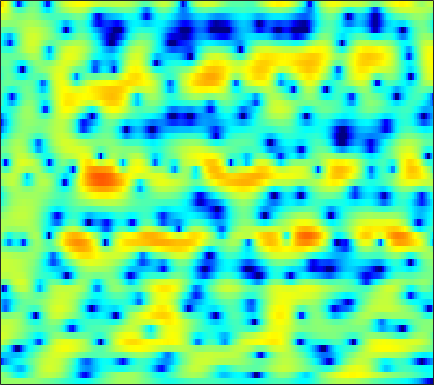

The data file committed next to this chart (first rows):
0.65286, 0.74787, 0.84081, 0.90043, 0.92774, 0.93979, 0.9385, 0.92435, 0.90006, 0.86361, 0.82564, 0.79036, 0.73938, 0.67622, 0.61615, 0.51511, 0.38708, 0.27089, 0.094375, -0.11028, -0.34131, -0.53006, -0.80678, -1.0976
0.7253, 0.342, -0.2749, -1.02, -1.661, -2.609, -3.609, -4.317, -5.022, -5.219, -4.791, -4.152, -3.083, -1.974, -1.189, -0.2591, 0.5252, 1.016, 1.54, 1.927, 2.183, 2.292, 2.335, 2.257
-2.812, -3.196, -3.722, -4.31, -4.824, -5.641, -6.618, -7.412, -8.348, -8.696, -8.023, -6.951, -5.208, -3.468, -2.281, -0.8888, 0.2785, 1.016, 1.827, 2.454, 2.917, 3.157, 3.341, 3.372
-15.1, -12.57, -10.23, -8.666, -7.806, -6.933, -6.253, -5.808, -5.244, -4.648, -3.992, -3.445, -2.671, -1.851, -1.227, -0.4062, 0.3784, 0.9239, 1.579, 2.138, 2.594, 2.863, 3.116, 3.24
-7.464, -7.531, -7.589, -7.688, -7.801, -7.978, -8.083, -8.046, -7.748, -7.15, -6.277, -5.532, -4.484, -3.434, -2.679, -1.708, -0.807, -0.1776, 0.5975, 1.293, 1.903, 2.307, 2.765, 3.132
-1.544, -2.348, -3.652, -5.317, -6.931, -9.85, -14.46, -20.67, -23.7, -14.75, -10.51, -8.48, -6.589, -5.255, -4.491, -3.669, -2.94, -2.389, -1.592, -0.7083, 0.2227, 0.9203, 1.814, 2.625
2.823, 2.327, 1.567, 0.6979, -0.01047, -0.9605, -1.846, -2.396, -2.937, -3.247, -3.446, -3.629, -4.076, -4.849, -5.764, -7.654, -10.58, -13.4, -13.87, -9.373, -5.482, -3.28, -1.027, 0.6581
3.453, 3.329, 3.085, 2.75, 2.455, 2.019, 1.551, 1.184, 0.6631, 0.1062, -0.4957, -0.997, -1.743, -2.617, -3.341, -4.376, -5.315, -5.777, -5.785, -5.043, -3.877, -2.94, -1.782, -0.8344
2.751, 2.833, 2.838, 2.74, 2.605, 2.358, 2.029, 1.739, 1.296, 0.7959, 0.2514, -0.1747, -0.7464, -1.299, -1.661, -2.043, -2.283, -2.351, -2.286, -2.047, -1.705, -1.426, -1.103, -0.9015
2.331, 2.413, 2.446, 2.412, 2.344, 2.178, 1.922, 1.667, 1.222, 0.638, -0.1003, -0.7521, -1.719, -2.764, -3.494, -4.213, -4.389, -4.129, -3.391, -2.426, -1.479, -0.8517, -0.1729, 0.2717
0.1829, -0.01323, -0.1373, -0.07136, 0.06656, 0.296, 0.4789, 0.5172, 0.3943, 0.0001136, -0.7302, -1.563, -3.168, -5.617, -8.377, -15.05, -23.94, -13.19, -7.093, -3.644, -1.347, -0.08307, 1.178, 2.074
-8.049, -10.43, -12.03, -9.898, -7.671, -5.251, -3.499, -2.562, -1.742, -1.319, -1.234, -1.371, -1.751, -2.288, -2.699, -3.053, -2.969, -2.586, -1.73, -0.673, 0.3954, 1.132, 1.985, 2.664
-8.411, -9.835, -10.65, -9.609, -8.194, -6.253, -4.601, -3.592, -2.538, -1.785, -1.288, -1.059, -0.9022, -0.8397, -0.8238, -0.7856, -0.6627, -0.4907, -0.1619, 0.2636, 0.7594, 1.165, 1.71, 2.2
-5.681, -6.277, -6.387, -5.787, -5.044, -3.845, -2.668, -1.893, -1.026, -0.4114, -0.04213, 0.08162, 0.04161, -0.1877, -0.4397, -0.8412, -1.213, -1.373, -1.351, -1.017, -0.4267, 0.09145, 0.8109, 1.488
-10.44, -19.16, -14.32, -7.143, -4.211, -1.573, 0.2085, 1.166, 2.037, 2.516, 2.6, 2.427, 1.848, 0.8383, -0.2508, -2.234, -5.009, -7.522, -9.361, -7.102, -4.005, -2.179, -0.3847, 0.8691
-0.3582, -0.8667, -0.8164, -0.0929, 0.6625, 1.673, 2.505, 2.993, 3.401, 3.524, 3.363, 3.03, 2.3, 1.2, 0.107, -1.694, -3.855, -5.457, -6.525, -5.738, -4.176, -3.068, -1.919, -1.217
2.455, 2.333, 2.279, 2.321, 2.412, 2.569, 2.713, 2.772, 2.76, 2.62, 2.338, 2.024, 1.479, 0.7831, 0.1807, -0.68, -1.508, -2.085, -2.712, -3.128, -3.419, -3.601, -3.837, -4.147
2.945, 2.906, 2.859, 2.827, 2.802, 2.757, 2.692, 2.613, 2.459, 2.24, 1.941, 1.66, 1.207, 0.6754, 0.2256, -0.4589, -1.182, -1.765, -2.59, -3.465, -4.341, -4.99, -5.849, -6.589
2.917, 2.916, 2.895, 2.858, 2.813, 2.725, 2.608, 2.511, 2.362, 2.172, 1.937, 1.73, 1.388, 0.97, 0.6022, 0.0029, -0.7493, -1.413, -2.467, -3.788, -5.415, -6.892, -9.268, -11.81
2.201, 2.221, 2.188, 2.095, 2.012, 1.912, 1.798, 1.716, 1.598, 1.502, 1.412, 1.359, 1.288, 1.164, 1.012, 0.7284, 0.2293, -0.2615, -1.127, -2.283, -3.813, -5.223, -7.585, -10.4
-0.06044, -0.2149, -0.588, -0.9786, -1.17, -1.282, -1.326, -1.403, -1.608, -1.809, -1.803, -1.593, -1.013, -0.31, 0.1365, 0.5464, 0.7042, 0.601, 0.2465, -0.3034, -0.9731, -1.443, -1.903, -2.049
-1.925, -3.311, -6.361, -10.17, -10.65, -7.919, -5.875, -5.459, -6.271, -9.283, -14.8, -13.01, -6.637, -2.823, -1.039, 0.3291, 0.9499, 0.9786, 0.5248, -0.2888, -1.313, -2.039, -2.438, -1.867
0.6155, -0.5596, -2.524, -4.322, -4.634, -3.762, -2.733, -2.334, -2.367, -2.854, -3.13, -2.738, -1.389, 0.08579, 0.9642, 1.647, 1.648, 1.252, 0.0659, -2.037, -5.534, -10.16, -31.78, -10.63
1.956, 1.671, 1.276, 0.9919, 0.8598, 0.806, 0.861, 0.9358, 0.9973, 1.074, 1.173, 1.27, 1.411, 1.519, 1.488, 1.284, 0.7977, 0.2153, -0.8333, -2.226, -3.742, -4.803, -5.787, -5.902
1.674, 1.748, 1.825, 1.91, 1.963, 2.047, 2.134, 2.192, 2.249, 2.272, 2.252, 2.21, 2.081, 1.867, 1.617, 1.153, 0.5372, -0.05928, -1.009, -2.156, -3.456, -4.549, -6.155, -7.968
0.4609, 0.8063, 1.236, 1.602, 1.847, 2.131, 2.351, 2.473, 2.592, 2.643, 2.62, 2.551, 2.382, 2.109, 1.844, 1.369, 0.7544, 0.2009, -0.6908, -1.757, -3.071, -4.213, -6.075, -8.477
-1.505, -0.8634, -0.09344, 0.5716, 1.005, 1.485, 1.865, 2.087, 2.298, 2.421, 2.458, 2.423, 2.306, 2.096, 1.879, 1.508, 1.03, 0.6057, -0.06158, -0.8355, -1.726, -2.456, -3.491, -4.525
-3.685, -2.685, -1.534, -0.5675, 0.03437, 0.6855, 1.189, 1.479, 1.753, 1.918, 1.993, 2.001, 1.948, 1.835, 1.702, 1.477, 1.19, 0.9241, 0.5132, 0.0286, -0.5004, -0.9358, -1.51, -2.062
-4.954, -3.564, -2.068, -0.9115, -0.236, 0.4543, 0.9302, 1.169, 1.355, 1.436, 1.44, 1.422, 1.382, 1.351, 1.327, 1.286, 1.219, 1.13, 0.9645, 0.7126, 0.3876, 0.0899, -0.3563, -0.8456
-3.242, -2.01, -0.708, 0.2593, 0.7769, 1.241, 1.434, 1.416, 1.228, 0.8844, 0.4881, 0.2285, 0.04843, 0.1085, 0.3202, 0.6817, 1.052, 1.271, 1.436, 1.45, 1.27, 1.038, 0.5529, -0.09633
0.3673, 0.9877, 1.688, 2.194, 2.449, 2.548, 2.354, 1.975, 1.078, -0.354, -2.358, -4.111, -5.651, -4.736, -3.125, -1.057, 0.4522, 1.242, 1.875, 2.128, 2.064, 1.831, 1.303, 0.494
1.546, 1.699, 1.941, 2.22, 2.433, 2.597, 2.53, 2.237, 1.361, -0.1764, -2.655, -5.229, -8.254, -6.439, -3.785, -1.192, 0.4397, 1.156, 1.626, 1.616, 1.333, 0.9556, 0.3974, -0.2322
-1.113, -1.944, -2.519, -1.846, -0.7865, 0.7038, 1.851, 2.393, 2.681, 2.581, 2.234, 1.913, 1.601, 1.518, 1.612, 1.733, 1.698, 1.425, 0.7526, -0.364, -1.882, -3.14, -4.404, -4.448
-4.587, -8.134, -15.99, -9.806, -5.088, -1.259, 1.056, 2.193, 3.208, 3.703, 3.855, 3.813, 3.59, 3.243, 2.865, 2.265, 1.463, 0.6862, -0.6986, -2.632, -5.617, -9.118, -16.82, -12.79
-1.736, -2.103, -2.219, -1.676, -0.9476, 0.2142, 1.268, 1.915, 2.51, 2.798, 2.771, 2.562, 2.047, 1.298, 0.5929, -0.4436, -1.518, -2.209, -3.039, -3.695, -4.227, -4.426, -4.368, -3.709
-0.9842, -0.7588, -0.3738, 0.1194, 0.5308, 1.089, 1.581, 1.858, 2.036, 1.989, 1.654, 1.174, 0.203, -1.228, -2.615, -4.977, -7.727, -9.394, -9.283, -7.327, -5.279, -3.992, -2.559, -1.325
-2.833, -2.183, -1.326, -0.5353, 0.01989, 0.6448, 1.143, 1.396, 1.562, 1.473, 1.108, 0.6218, -0.3649, -1.832, -3.301, -6.003, -9.661, -12.27, -11.47, -7.776, -4.816, -3.126, -1.366, -6.9303e-05
-6.854, -5.617, -4.127, -2.818, -1.964, -0.9991, -0.241, 0.194, 0.5895, 0.752, 0.681, 0.484, 0.0221, -0.6297, -1.219, -2.027, -2.685, -2.968, -2.879, -2.327, -1.491, -0.7854, 0.1393, 0.9673
-11.16, -9.392, -7.23, -5.34, -4.136, -2.756, -1.663, -1.008, -0.3457, 0.1104, 0.3655, 0.4355, 0.3999, 0.2531, 0.08455, -0.1358, -0.3207, -0.4019, -0.3801, -0.2112, 0.1053, 0.3998, 0.8548, 1.321
-15.23, -12.11, -8.938, -6.53, -5.095, -3.495, -2.233, -1.464, -0.6408, -0.02739, 0.4028, 0.605, 0.7377, 0.7346, 0.6526, 0.4761, 0.2471, 0.09761, -0.07037, -0.1336, -0.03161, 0.1503, 0.5264, 1.012
-10.72, -9.052, -7.072, -5.402, -4.319, -3.079, -1.989, -1.268, -0.4472, 0.2196, 0.7148, 0.962, 1.124, 1.062, 0.8927, 0.4637, -0.1512, -0.716, -1.556, -2.283, -2.618, -2.423, -1.621, -0.435
-4.844, -4.757, -4.596, -4.321, -4.025, -3.48, -2.702, -2.014, -1.056, -0.1686, 0.529, 0.9011, 1.145, 1.085, 0.818, 0.1303, -1.002, -2.261, -4.655, -8.464, -14.5, -14.1, -7.519, -3.192
-3.007, -3.875, -5.271, -7.005, -8.343, -9.157, -7.926, -6.224, -3.943, -2.162, -0.8683, -0.2136, 0.2763, 0.3882, 0.1963, -0.3591, -1.302, -2.243, -3.776, -5.453, -6.574, -6.23, -4.312, -1.877
-2.44, -3.594, -5.636, -8.663, -11.96, -16.27, -12.34, -8.735, -5.422, -3.224, -1.794, -1.094, -0.5564, -0.4464, -0.5895, -1.051, -1.735, -2.316, -3.015, -3.404, -3.25, -2.746, -1.605, -0.2002
-1.401, -1.867, -2.611, -3.404, -3.872, -4.172, -3.919, -3.423, -2.607, -1.789, -1.161, -0.8354, -0.6458, -0.7914, -1.105, -1.906, -3.144, -4.38, -6.345, -7.869, -7.213, -5.489, -2.848, -0.5236
-1.675, -1.335, -1.111, -1.082, -1.146, -1.261, -1.377, -1.44, -1.468, -1.446, -1.318, -1.211, -1.129, -1.177, -1.424, -2.126, -3.443, -4.949, -8.127, -12.4, -10.9, -7.018, -3.003, -0.1804
-2.944, -2.051, -1.369, -1.155, -1.267, -1.703, -2.447, -3.178, -4.229, -5.066, -5.176, -4.72, -3.718, -2.736, -2.212, -1.796, -1.718, -1.857, -2.044, -1.999, -1.462, -0.7634, 0.4033, 1.639
-2.277, -1.778, -1.431, -1.479, -1.784, -2.638, -4.121, -5.798, -9.428, -16.85, -22.08, -12.69, -7.287, -4.336, -2.863, -1.562, -0.7373, -0.3443, 0.04364, 0.3573, 0.6881, 1.013, 1.523, 2.102
-1.178, -1.035, -0.996, -1.138, -1.379, -1.931, -2.785, -3.594, -4.821, -5.789, -5.777, -5.007, -3.53, -2.068, -1.172, -0.3259, 0.178, 0.3582, 0.3777, 0.2094, -0.03135, -0.1277, -0.03534, 0.3533
-1.282, -1.206, -1.173, -1.189, -1.203, -1.2, -1.153, -1.112, -0.9558, -0.6917, -0.3082, 0.0671, 0.6213, 1.105, 1.369, 1.528, 1.352, 0.9969, 0.1143, -1.288, -3.24, -5.005, -6.706, -5.776
-3.209, -3.327, -3.629, -3.882, -3.856, -3.35, -2.392, -1.546, -0.4264, 0.584, 1.441, 1.972, 2.525, 2.865, 2.967, 2.862, 2.43, 1.835, 0.6231, -1.215, -3.911, -6.69, -10.33, -8.681
-5.466, -6.381, -8.663, -12.62, -15.59, -11.99, -7.076, -4.418, -1.858, -0.004517, 1.347, 2.101, 2.816, 3.258, 3.408, 3.365, 3.078, 2.684, 1.962, 1.04, 0.02718, -0.678, -1.338, -1.52
-4.4, -5.173, -6.659, -8.326, -8.934, -7.747, -5.292, -3.484, -1.466, 0.1088, 1.312, 2.005, 2.686, 3.115, 3.286, 3.336, 3.193, 2.986, 2.577, 2.062, 1.473, 1.014, 0.3947, -0.1948
-1.479, -1.701, -2.018, -2.206, -2.173, -1.864, -1.277, -0.7168, 0.07377, 0.8235, 1.483, 1.895, 2.321, 2.588, 2.697, 2.725, 2.606, 2.439, 2.11, 1.683, 1.168, 0.7337, 0.07432, -0.7243
0.914, 0.8099, 0.6397, 0.4787, 0.3946, 0.3528, 0.402, 0.4929, 0.6905, 0.9418, 1.198, 1.377, 1.567, 1.69, 1.719, 1.654, 1.483, 1.273, 0.9201, 0.4889, 0.01351, -0.3696, -0.9093, -1.521
2.978, 2.768, 2.395, 1.93, 1.545, 1.044, 0.6082, 0.3545, 0.1523, 0.1204, 0.2225, 0.3516, 0.534, 0.6669, 0.6829, 0.563, 0.2825, -0.03791, -0.5806, -1.197, -1.783, -2.144, -2.448, -2.52
5.166, 4.705, 3.88, 2.829, 1.904, 0.534, -0.8684, -1.781, -2.556, -2.628, -2.102, -1.543, -0.8199, -0.3136, -0.1129, -0.1197, -0.5181, -1.071, -2.213, -3.776, -5.57, -6.573, -6.582, -5.191
6.725, 5.985, 4.669, 2.947, 1.329, -1.417, -5.186, -9.15, -15.48, -11.87, -7.169, -4.892, -2.861, -1.575, -0.972, -0.6337, -0.8505, -1.419, -2.835, -5.313, -9.686, -15.32, -14.63, -7.709
